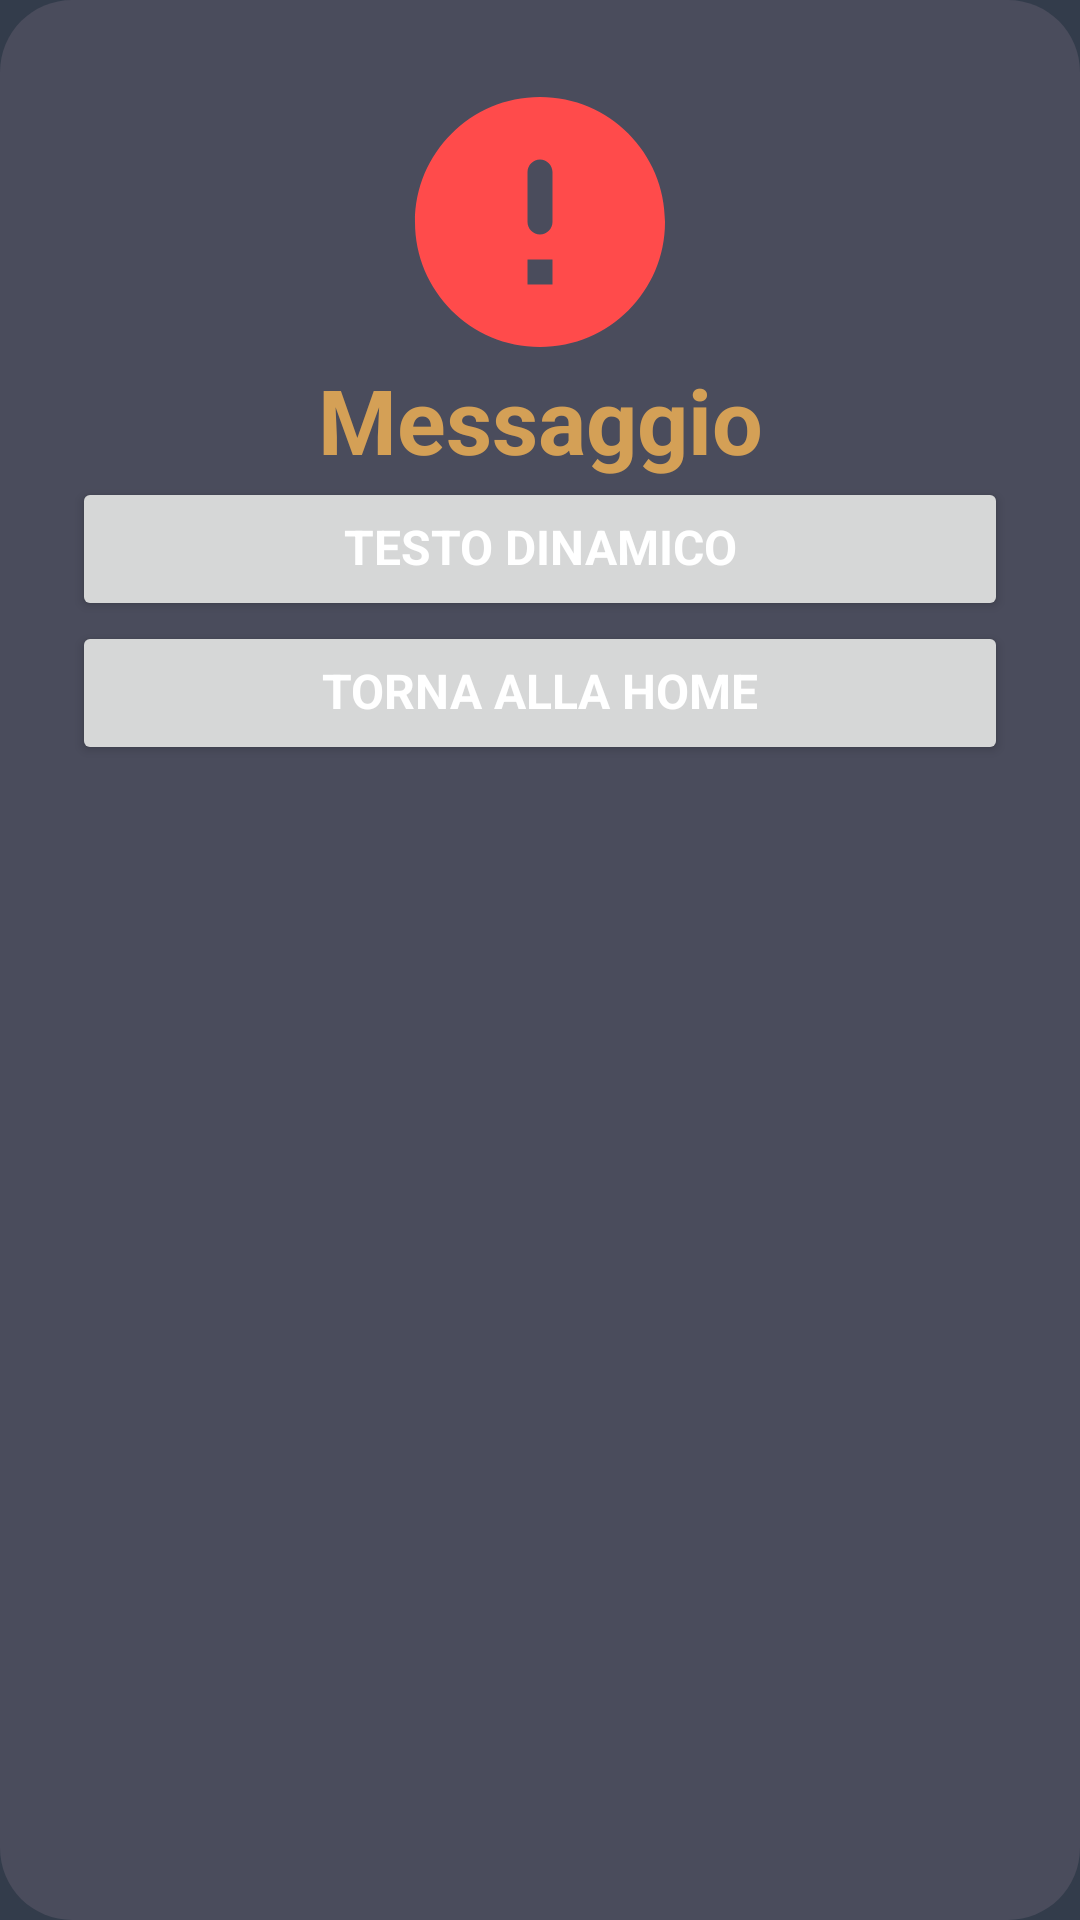

Android layout source for this screen:
<!-- AndroidManifest.xml: application theme Theme.DietiDeals24 -->
<!-- res/layout/failed_create_auction_dialog.xml -->
<?xml version="1.0" encoding="utf-8"?>
<androidx.constraintlayout.widget.ConstraintLayout xmlns:android="http://schemas.android.com/apk/res/android"
    xmlns:app="http://schemas.android.com/apk/res-auto"
    android:id="@+id/failedCreateAuctionConstraintLayout"
    android:layout_width="wrap_content"
    android:layout_height="wrap_content"
    android:background="@drawable/rounded_corners_background"
    android:orientation="vertical">

    <LinearLayout
        android:id="@+id/linearLayout"
        android:layout_width="match_parent"
        android:layout_height="match_parent"
        android:layout_margin="24dp"
        android:orientation="vertical"
        app:layout_constraintBottom_toBottomOf="parent"
        app:layout_constraintEnd_toEndOf="parent"
        app:layout_constraintStart_toStartOf="parent"
        app:layout_constraintTop_toTopOf="parent">

        <ImageView
            android:id="@+id/imageView"
            android:layout_width="match_parent"
            android:layout_height="wrap_content"
            android:src="@drawable/round_error_100" />

        <TextView
            android:id="@+id/failedCreateAuctionText"
            android:layout_width="match_parent"
            android:layout_height="wrap_content"
            android:text="Messaggio"
            android:textAlignment="center"
            android:textColor="@color/yellow"
            android:textSize="30sp"
            android:textStyle="bold" />

        <Button
            android:id="@+id/backToCreateAuctionBtn"
            style="@style/CustomButton"
            android:layout_width="match_parent"
            android:layout_height="wrap_content"
            android:text="@string/dynamic_text" />

        <Button
            android:id="@+id/backToHomeBtn"
            style="@style/CustomButton"
            android:layout_width="match_parent"
            android:layout_height="wrap_content"
            android:text="@string/back_to_home" />

    </LinearLayout>
</androidx.constraintlayout.widget.ConstraintLayout>
<!-- resources referenced by this layout -->
<resources>
  <color name="yellow">#D4A056</color>
  <!-- drawable round_error_100 (drawable) -->
  <vector android:height="100dp" android:tint="#FF4B4B"
      android:viewportHeight="24" android:viewportWidth="24"
      android:width="100dp" xmlns:android="http://schemas.android.com/apk/res/android">
      <path android:fillColor="@android:color/white" android:pathData="M12,2C6.48,2 2,6.48 2,12s4.48,10 10,10 10,-4.48 10,-10S17.52,2 12,2zM12,13c-0.55,0 -1,-0.45 -1,-1L11,8c0,-0.55 0.45,-1 1,-1s1,0.45 1,1v4c0,0.55 -0.45,1 -1,1zM13,17h-2v-2h2v2z"/>
  </vector>
  <!-- drawable rounded_corners_background (drawable) -->
  <?xml version="1.0" encoding="utf-8"?>
  <selector xmlns:android="http://schemas.android.com/apk/res/android">
  <item>
      <shape android:shape="rectangle">
          <solid android:color="@color/light_night_blue" />
          <corners android:radius="24dp" />
      </shape>
  </item>
  </selector>
  <string name="back_to_home">Torna alla Home</string>
  <string name="dynamic_text">Testo Dinamico</string>
  <style name="CustomButton">
          <item name="android:textColor">@color/white</item>
          <item name="android:padding">12dp</item>
          <item name="android:textSize">16sp</item>
          <item name="android:textStyle">bold</item>
      </style>
  <style name="Theme.DietiDeals24" parent="Base.Theme.DietiDeals24" />
  <color name="light_night_blue">#4A4C5C</color>
  <color name="white">#FFFFFFFF</color>
  <style name="Base.Theme.DietiDeals24" parent="Theme.Material3.DayNight.NoActionBar">
          
          <item name="colorPrimary">@color/yellow</item> 
          <item name="colorAccent">@color/yellow</item> 
          <item name="android:windowBackground">@color/night_blue</item> 
          <item name="android:textColor">@color/white</item> 
          <item name="fontFamily">@font/poppins_regular</item>
          <item name="android:includeFontPadding">false</item>
          <item name="android:navigationBarColor">@color/dark_blue</item> 
      </style>
  <color name="night_blue">#333C4B</color>
  <color name="dark_blue">#2A303F</color>
</resources>
